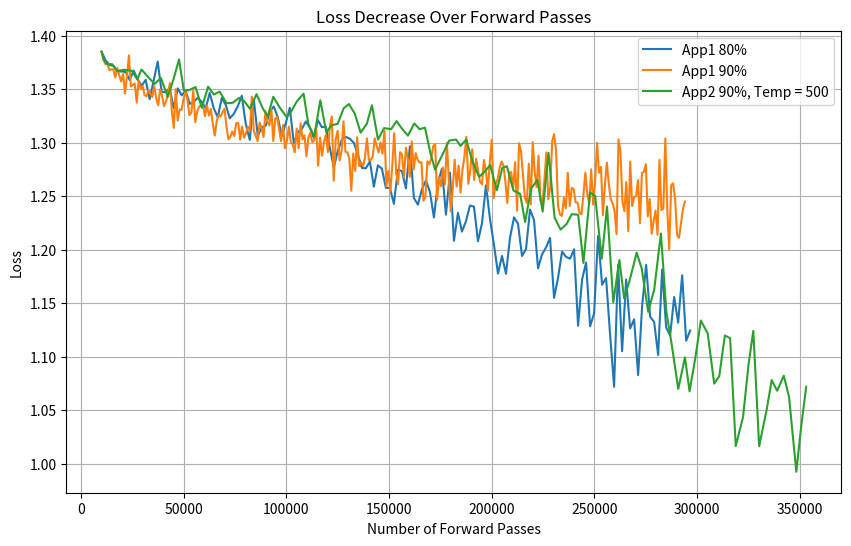

Source code (Python):
import matplotlib.pyplot as plt

"""baseline"""
# Create arrays for forward passes and loss values
x = [3650, 7300, 10950, 14600, 18250, 21900, 25550, 29200, 32850, 36500, 40150, 43800, 47450, 51100, 54750]
y = [0.6961, 0.6692, 0.6859, 0.6561, 0.6631, 0.6527, 0.6443, 0.6554, 0.6373, 0.6219, 0.6168, 0.6015, 0.6127, 0.6134, 0.5996]


"""frobernius_layer_freezing"""
# 3-layer, 6-qubits
x2 = [3650, 7300, 10950, 14600, 18250, 21900, 24350, 26800, 29250, 31700, 34150, 36600, 39050, 41500, 42750, 44000, 45250, 46500, 47750, 49000, 50250, 51500, 52750]
y2 = [0.6961, 0.6692, 0.6859, 0.6561, 0.6631, 0.6527, 0.6444, 0.657, 0.6392, 0.624, 0.6208, 0.606, 0.6172, 0.62, 0.6081, 0.6194, 0.6071, 0.6124, 0.6023, 0.5984, 0.5914, 0.5927, 0.5938]

"""frobernius_layer_freezing_all"""
# 3-layer, 6-qubits
x3 = [3650, 4900, 6150, 7400, 8650, 12300, 13550, 14800, 16050, 17300, 20950, 22200, 23450, 24700, 25950, 29600, 30850, 32100, 33350, 34600, 38250, 39500, 40750, 42000, 43250, 46900, 48150, 49400, 50650, 51900]
y3 = [0.6961, 0.671, 0.6926, 0.6626, 0.6761, 0.6684, 0.6595, 0.6742, 0.6592, 0.6455, 0.6415, 0.6294, 0.6437, 0.646, 0.641, 0.6476, 0.6263, 0.6348, 0.621, 0.6213, 0.6113, 0.6055, 0.6108, 0.6107, 0.5985, 0.5938, 0.5897, 0.5941, 0.5777, 0.5978]

"""ema_and_unfreezing"""
# 3-layer, 6-qubits
x4 = [3650, 4700, 5750, 6800, 7850, 8900, 9950, 11000, 12050, 13100, 14150, 15200, 16250, 17300, 18350, 19400, 20450, 21500, 22550, 23600, 24650, 25700, 26750, 27800, 28850, 29900, 30950, 32000, 33050, 34100, 35150, 36200, 37250, 38300, 39350, 40400, 41450, 42500, 43550, 44600]
y4 = [0.6961, 0.6704, 0.6902, 0.6593, 0.67, 0.6617, 0.6551, 0.6717, 0.6553, 0.6412, 0.6379, 0.6254, 0.6447, 0.6481, 0.6383, 0.6562, 0.6276, 0.6323, 0.621, 0.6123, 0.6094, 0.6047, 0.6152, 0.6213, 0.6025, 0.6065, 0.6012, 0.6112, 0.5896, 0.6179, 0.591, 0.592, 0.5973, 0.6026, 0.5853, 0.5969, 0.6, 0.5924, 0.5906, 0.5811]

"""app1"""
# 3-layer, 6-qubits
x5 = [3650, 4400, 5150, 5900, 6650, 7400, 8150, 8900, 9650, 10400, 11150, 11900, 12650, 13400, 14150, 14900, 15650, 16400, 17150, 17900, 18650, 19400, 20150, 20900, 21650, 22400, 23150, 23900, 24650, 25400, 26150, 26900, 27650, 28400, 29150, 29900, 30650, 31400, 32150, 32900]
y5 = [0.6961, 0.6706, 0.6902, 0.6601, 0.6706, 0.6632, 0.6540, 0.6704, 0.6523, 0.6378, 0.6358, 0.6233, 0.6418, 0.6444, 0.6360, 0.6567, 0.6268, 0.6383, 0.6215, 0.6138, 0.6102, 0.6039, 0.6172, 0.6241, 0.6090, 0.6139, 0.6075, 0.6164, 0.5972, 0.6246, 0.6016, 0.5989, 0.6052, 0.6137, 0.5957, 0.6092, 0.6156, 0.6045, 0.6032, 0.5986]
# 5-layers, 10-qubits
x6 = [10050, 12000, 13950, 15900, 17850, 19800, 21750, 23700, 25650, 27600, 29550, 31500, 33450, 35400, 37350, 39300, 41250, 43200, 45150, 47100, 49050, 51000, 52950, 54900, 56850, 58800, 60750, 62700, 64650, 66600, 68550, 70500, 72450, 74400, 76350, 78300, 80250, 82200, 84150, 86100, 88050, 90000, 91950, 93900, 95850, 97800, 99750, 101700, 103650, 105600, 107550, 109500, 111450, 113400, 115350, 117300, 119250, 121200, 123150, 125100, 127050, 129000, 130950, 132900, 134850, 136800, 138750, 140700, 142650, 144600, 146550, 148500, 150450, 152400, 154350, 156300, 158250, 160200, 162150, 164100]
y6 = [1.3851, 1.3770, 1.3726, 1.3720, 1.3663, 1.3668, 1.3661, 1.3587, 1.3675, 1.3592, 1.3533, 1.3588, 1.3408, 1.3581, 1.3759, 1.3474, 1.3475, 1.3511, 1.3323, 1.3509, 1.3443, 1.3486, 1.3364, 1.3382, 1.3420, 1.3383, 1.3322, 1.3466, 1.3323, 1.3239, 1.3418, 1.3356, 1.3228, 1.3270, 1.3340, 1.3440, 1.3176, 1.3027, 1.3406, 1.3065, 1.3143, 1.3161, 1.3294, 1.3339, 1.3238, 1.3061, 1.3184, 1.3327, 1.2996, 1.3099, 1.3128, 1.3199, 1.3143, 1.3045, 1.3212, 1.3146, 1.3149, 1.2951, 1.2769, 1.2929, 1.3029, 1.3055, 1.3038, 1.2999, 1.2892, 1.2765, 1.2762, 1.2824, 1.2590, 1.2789, 1.2758, 1.2579, 1.2578, 1.2429, 1.2747, 1.2736, 1.2574, 1.2968, 1.2483, 1.2422]

# 5-layers, 10-qubits, freeze = 80%
x7 = [10050, 12000, 13950, 15900, 17850, 19800, 21750, 23700, 25650, 27600,
      29550, 31500, 33450, 35400, 37350, 39300, 41250, 43200, 45150, 47100,
      49050, 51000, 52950, 54900, 56850, 58800, 60750, 62700, 64650, 66600,
      68550, 70500, 72450, 74400, 76350, 78300, 80250, 82200, 84150, 86100,
      88050, 90000, 91950, 93900, 95850, 97800, 99750, 101700, 103650, 105600,
      107550, 109500, 111450, 113400, 115350, 117300, 119250, 121200, 123150, 125100,
      127050, 129000, 130950, 132900, 134850, 136800, 138750, 140700, 142650, 144600,
      146550, 148500, 150450, 152400, 154350, 156300, 158250, 160200, 162150, 164100,
      166050, 168000, 169950, 171900, 173850, 175800, 177750, 179700, 181650, 183600,
      185550, 187500, 189450, 191400, 193350, 195300, 197250, 199200, 201150, 203100,
      205050, 207000, 208950, 210900, 212850, 214800, 216750, 218700, 220650, 222600,
      224550, 226500, 228450, 230400, 232350, 234300, 236250, 238200, 240150, 242100,
      244050, 246000, 247950, 249900, 251850, 253800, 255750, 257700, 259650, 261600,
      263550, 265500, 267450, 269400, 271350, 273300, 275250, 277200, 279150, 281100,
      283050, 285000, 286950, 288900, 290850, 292800, 294750, 296700]
y7 = [1.3851, 1.3770, 1.3726, 1.3720, 1.3663, 1.3668, 1.3661, 1.3587, 1.3675, 1.3592,
      1.3533, 1.3588, 1.3408, 1.3581, 1.3759, 1.3474, 1.3475, 1.3511, 1.3323, 1.3509,
      1.3443, 1.3486, 1.3364, 1.3382, 1.3420, 1.3383, 1.3322, 1.3466, 1.3323, 1.3239,
      1.3418, 1.3356, 1.3228, 1.3270, 1.3340, 1.3440, 1.3176, 1.3027, 1.3406, 1.3065,
      1.3143, 1.3161, 1.3294, 1.3339, 1.3238, 1.3061, 1.3184, 1.3327, 1.2996, 1.3099,
      1.3128, 1.3199, 1.3143, 1.3045, 1.3212, 1.3146, 1.3149, 1.2951, 1.2769, 1.2929,
      1.3029, 1.3055, 1.3038, 1.2999, 1.2892, 1.2765, 1.2762, 1.2824, 1.2590, 1.2789,
      1.2758, 1.2579, 1.2578, 1.2429, 1.2747, 1.2736, 1.2574, 1.2968, 1.2483, 1.2422,
      1.2565, 1.2649, 1.2541, 1.2302, 1.2628, 1.2758, 1.2328, 1.2721, 1.2084, 1.2345,
      1.2170, 1.2267, 1.2414, 1.2403, 1.2080, 1.2248, 1.2603, 1.2287, 1.2046, 1.1777,
      1.1943, 1.1775, 1.2113, 1.2303, 1.2244, 1.1942, 1.2008, 1.2376, 1.2278, 1.1827,
      1.1957, 1.2022, 1.2111, 1.1551, 1.1738, 1.1983, 1.1934, 1.1917, 1.2004, 1.1290,
      1.1721, 1.1881, 1.1285, 1.1405, 1.2130, 1.1673, 1.1736, 1.1206, 1.0720, 1.1859,
      1.1052, 1.1722, 1.1265, 1.1350, 1.0829, 1.1474, 1.1860, 1.1375, 1.1325, 1.1017,
      1.1816, 1.1274, 1.1200, 1.1559, 1.1319, 1.1762, 1.1150, 1.1246]

# 5-layers, 10-qubits, freeze = 90%
x8 = [10050.0, 11000.0, 11950.0, 12900.0, 13850.0, 14800.0, 15750.0, 16700.0, 17650.0, 18600.0,
      19550.0, 20500.0, 21450.0, 22400.0, 23350.0, 24300.0, 25250.0, 26200.0, 27150.0, 28100.0,
      29050.0, 30000.0, 30950.0, 31900.0, 32850.0, 33800.0, 34750.0, 35700.0, 36650.0, 37600.0,
      38550.0, 39500.0, 40450.0, 41400.0, 42350.0, 43300.0, 44250.0, 45200.0, 46150.0, 47100.0,
      48050.0, 49000.0, 49950.0, 50900.0, 51850.0, 52800.0, 53750.0, 54700.0, 55650.0, 56600.0,
      57550.0, 58500.0, 59450.0, 60400.0, 61350.0, 62300.0, 63250.0, 64200.0, 65150.0, 66100.0,
      67050.0, 68000.0, 68950.0, 69900.0, 70850.0, 71800.0, 72750.0, 73700.0, 74650.0, 75600.0,
      76550.0, 77500.0, 78450.0, 79400.0, 80350.0, 81300.0, 82250.0, 83200.0, 84150.0, 85100.0,
      86050.0, 87000.0, 87950.0, 88900.0, 89850.0, 90800.0, 91750.0, 92700.0, 93650.0, 94600.0,
      95550.0, 96500.0, 97450.0, 98400.0, 99350.0, 100300.0, 101250.0, 102200.0, 103150.0, 104100.0,
      105050.0, 106000.0, 106950.0, 107900.0, 108850.0, 109800.0, 110750.0, 111700.0, 112650.0, 113600.0,
      114550.0, 115500.0, 116450.0, 117400.0, 118350.0, 119300.0, 120250.0, 121200.0, 122150.0, 123100.0,
      124050.0, 125000.0, 125950.0, 126900.0, 127850.0, 128800.0, 129750.0, 130700.0, 131650.0, 132600.0,
      133550.0, 134500.0, 135450.0, 136400.0, 137350.0, 138300.0, 139250.0, 140200.0, 141150.0, 142100.0,
      143050.0, 144000.0, 144950.0, 145900.0, 146850.0, 147800.0, 148750.0, 149700.0, 150650.0, 151600.0,
      152550.0, 153500.0, 154450.0, 155400.0, 156350.0, 157300.0, 158250.0, 159200.0, 160150.0, 161100.0,
      162050.0, 163000.0, 163950.0, 164900.0, 165850.0, 166800.0, 167750.0, 168700.0, 169650.0, 170600.0,
      171550.0, 172500.0, 173450.0, 174400.0, 175350.0, 176300.0, 177250.0, 178200.0, 179150.0, 180100.0,
      181050.0, 182000.0, 182950.0, 183900.0, 184850.0, 185800.0, 186750.0, 187700.0, 188650.0, 189600.0,
      190550.0, 191500.0, 192450.0, 193400.0, 194350.0, 195300.0, 196250.0, 197200.0, 198150.0, 199100.0,
      200050.0, 201000.0, 201950.0, 202900.0, 203850.0, 204800.0, 205750.0, 206700.0, 207650.0, 208600.0,
      209550.0, 210500.0, 211450.0, 212400.0, 213350.0, 214300.0, 215250.0, 216200.0, 217150.0, 218100.0,
      219050.0, 220000.0, 220950.0, 221900.0, 222850.0, 223800.0, 224750.0, 225700.0, 226650.0, 227600.0,
      228550.0, 229500.0, 230450.0, 231400.0, 232350.0, 233300.0, 234250.0, 235200.0, 236150.0, 237100.0,
      238050.0, 239000.0, 239950.0, 240900.0, 241850.0, 242800.0, 243750.0, 244700.0, 245650.0, 246600.0,
      247550.0, 248500.0, 249450.0, 250400.0, 251350.0, 252300.0, 253250.0, 254200.0, 255150.0, 256100.0,
      257050.0, 258000.0, 258950.0, 259900.0, 260850.0, 261800.0, 262750.0, 263700.0, 264650.0, 265600.0,
      266550.0, 267500.0, 268450.0, 269400.0, 270350.0, 271300.0, 272250.0, 273200.0, 274150.0, 275100.0,
      276050.0, 277000.0, 277950.0, 278900.0, 279850.0, 280800.0, 281750.0, 282700.0, 283650.0, 284600.0,
      285550.0, 286500.0, 287450.0, 288400.0, 289350.0, 290300.0, 291250.0, 292200.0, 293150.0, 294100.0]
y8 = [1.3851, 1.3776, 1.3734, 1.3737, 1.3678, 1.3687, 1.3684, 1.3610, 1.3699, 1.3633,
      1.3573, 1.3644, 1.3460, 1.3622, 1.3817, 1.3525, 1.3541, 1.3554, 1.3375, 1.3582,
      1.3505, 1.3533, 1.3444, 1.3435, 1.3493, 1.3459, 1.3427, 1.3529, 1.3414, 1.3350,
      1.3499, 1.3438, 1.3343, 1.3387, 1.3459, 1.3558, 1.3294, 1.3139, 1.3500, 1.3208,
      1.3313, 1.3307, 1.3410, 1.3479, 1.3403, 1.3258, 1.3284, 1.3490, 1.3192, 1.3292,
      1.3338, 1.3351, 1.3345, 1.3248, 1.3348, 1.3254, 1.3317, 1.3176, 1.3067, 1.3203,
      1.3262, 1.3246, 1.3286, 1.3318, 1.3155, 1.3033, 1.3056, 1.3104, 1.3063, 1.3183,
      1.3187, 1.3030, 1.3152, 1.3047, 1.3090, 1.3151, 1.3115, 1.3432, 1.3113, 1.3064,
      1.3015, 1.3189, 1.3143, 1.3054, 1.3294, 1.3196, 1.3162, 1.3317, 1.3016, 1.3224,
      1.3242, 1.3130, 1.3014, 1.3167, 1.2948, 1.3018, 1.3150, 1.3002, 1.2983, 1.2911,
      1.3133, 1.2949, 1.3181, 1.3032, 1.3070, 1.2873, 1.3049, 1.3093, 1.3005, 1.3022,
      1.3143, 1.2786, 1.3049, 1.2880, 1.3005, 1.3076, 1.2913, 1.3154, 1.3246, 1.2645,
      1.3033, 1.3110, 1.2835, 1.2921, 1.3200, 1.2916, 1.2910, 1.2851, 1.2552, 1.2900,
      1.2736, 1.3052, 1.2783, 1.2820, 1.2779, 1.2861, 1.3041, 1.2839, 1.2839, 1.2875,
      1.3041, 1.2972, 1.2909, 1.3003, 1.2900, 1.3114, 1.2593, 1.2737, 1.2541, 1.2782,
      1.3090, 1.2719, 1.2613, 1.2912, 1.2892, 1.2682, 1.2954, 1.2850, 1.2681, 1.3012,
      1.2752, 1.2903, 1.2842, 1.2815, 1.2818, 1.2458, 1.2494, 1.2827, 1.2798, 1.2854,
      1.2969, 1.2987, 1.2468, 1.2677, 1.2595, 1.2769, 1.2611, 1.3001, 1.2656, 1.2358,
      1.2571, 1.2842, 1.2590, 1.2787, 1.2534, 1.2746, 1.2872, 1.3056, 1.2616, 1.2748,
      1.2940, 1.2652, 1.2850, 1.2738, 1.2635, 1.2612, 1.2839, 1.2740, 1.2549, 1.2815,
      1.3028, 1.2483, 1.2611, 1.2657, 1.2762, 1.2825, 1.2790, 1.2634, 1.2437, 1.2721,
      1.2726, 1.2568, 1.2819, 1.2365, 1.2996, 1.2922, 1.2700, 1.2486, 1.2437, 1.2805,
      1.2424, 1.3006, 1.2731, 1.2586, 1.2880, 1.2457, 1.2425, 1.2651, 1.2910, 1.2472,
      1.2584, 1.3017, 1.3082, 1.2922, 1.2410, 1.2328, 1.2317, 1.2486, 1.2388, 1.2719,
      1.2408, 1.2578, 1.2570, 1.2442, 1.2441, 1.2345, 1.2331, 1.2511, 1.2720, 1.2520,
      1.2432, 1.2752, 1.2423, 1.2637, 1.3000, 1.2720, 1.2775, 1.2324, 1.2602, 1.2816,
      1.2619, 1.2473, 1.2433, 1.2359, 1.2147, 1.3032, 1.2912, 1.2451, 1.2361, 1.2633,
      1.2175, 1.2823, 1.2409, 1.2490, 1.2502, 1.2652, 1.2247, 1.2719, 1.2729, 1.2800,
      1.2313, 1.2474, 1.2150, 1.2266, 1.2367, 1.2141, 1.2841, 1.2371, 1.2388, 1.3040,
      1.2375, 1.2003, 1.2604, 1.2621, 1.2481, 1.2139, 1.2112, 1.2241, 1.2378, 1.2450]

"""app 2 Probabilistc Unfreezing"""
# 5-layers, 10-qubits, freeze = 90%, temp = 500
x9 = [10050.0, 11000.0, 12750.0, 15200.0, 17450.0, 21100.0, 24850.0, 27400.0, 29450.0, 33200.0, 
     35850.0, 38900.0, 42250.0, 45100.0, 47750.0, 50100.0, 52650.0, 55800.0, 58850.0, 61900.0, 
     64750.0, 67500.0, 70950.0, 73900.0, 77050.0, 79500.0, 82250.0, 85500.0, 88650.0, 91000.0, 
     93650.0, 96700.0, 100050.0, 101800.0, 105150.0, 108400.0, 110750.0, 113600.0, 116550.0, 119500.0, 
     122050.0, 125000.0, 127950.0, 130500.0, 133350.0, 136200.0, 139250.0, 141700.0, 144650.0, 147600.0, 
     151050.0, 153700.0, 156350.0, 159200.0, 162350.0, 164900.0, 167550.0, 170100.0, 172450.0, 176500.0, 
     179350.0, 182700.0, 184850.0, 187600.0, 190550.0, 193900.0, 196750.0, 199300.0, 202550.0, 205200.0, 
     207450.0, 210600.0, 213850.0, 216300.0, 219250.0, 222300.0, 224850.0, 227700.0, 230650.0, 233600.0, 
     236550.0, 239000.0, 242150.0, 244700.0, 247950.0, 250400.0, 253650.0, 256200.0, 259250.0, 262200.0, 
     264550.0, 267100.0, 270650.0, 273100.0, 276250.0, 279200.0, 282450.0, 285100.0, 287650.0, 290900.0, 
     294150.0, 296400.0, 299250.0, 301900.0, 305250.0, 308400.0, 310850.0, 313600.0, 316150.0, 318900.0, 
     322450.0, 325200.0, 327450.0, 330300.0, 334050.0, 336400.0, 339050.0, 342300.0, 344850.0, 348400.0, 
     350750.0, 353200.0]
y9 = [1.3851, 1.3776, 1.3734, 1.3734, 1.3671, 1.3682, 1.3672, 1.3592, 1.3685, 1.3604, 
     1.3550, 1.3605, 1.3429, 1.3597, 1.3779, 1.3487, 1.3492, 1.3521, 1.3327, 1.3524, 
     1.3451, 1.3478, 1.3369, 1.3374, 1.3420, 1.3389, 1.3318, 1.3454, 1.3317, 1.3249, 
     1.3430, 1.3332, 1.3243, 1.3274, 1.3387, 1.3459, 1.3172, 1.3059, 1.3397, 1.3097, 
     1.3164, 1.3177, 1.3323, 1.3362, 1.3272, 1.3094, 1.3179, 1.3351, 1.3030, 1.3137, 
     1.3127, 1.3203, 1.3131, 1.3067, 1.3181, 1.3127, 1.3141, 1.2910, 1.2748, 1.2907, 
     1.3021, 1.3030, 1.2971, 1.3030, 1.2832, 1.2682, 1.2733, 1.2792, 1.2556, 1.2765, 
     1.2780, 1.2554, 1.2523, 1.2259, 1.2573, 1.2654, 1.2357, 1.2906, 1.2302, 1.2188, 
     1.2242, 1.2333, 1.2327, 1.1877, 1.2535, 1.2504, 1.1917, 1.2404, 1.1509, 1.1904, 
     1.1547, 1.1706, 1.1973, 1.1824, 1.1420, 1.1630, 1.2152, 1.1423, 1.1122, 1.0700, 
     1.0995, 1.0677, 1.0994, 1.1339, 1.1218, 1.0749, 1.0818, 1.1199, 1.1174, 1.0166, 
     1.0437, 1.0938, 1.1242, 1.0164, 1.0514, 1.0783, 1.0683, 1.0823, 1.0625, 0.9926, 
     1.0345, 1.0720]


"""Plots"""
plt.figure(figsize=(10, 6))
plt.plot(x7, y7, label='App1 80%', linestyle='-')
plt.plot(x8, y8, label='App1 90%', linestyle='-')
plt.plot(x9, y9, label='App2 90%, Temp = 500', linestyle='-')





plt.title('Loss Decrease Over Forward Passes')
plt.xlabel('Number of Forward Passes')
plt.ylabel('Loss')

plt.legend()
plt.grid(True)
plt.show()
